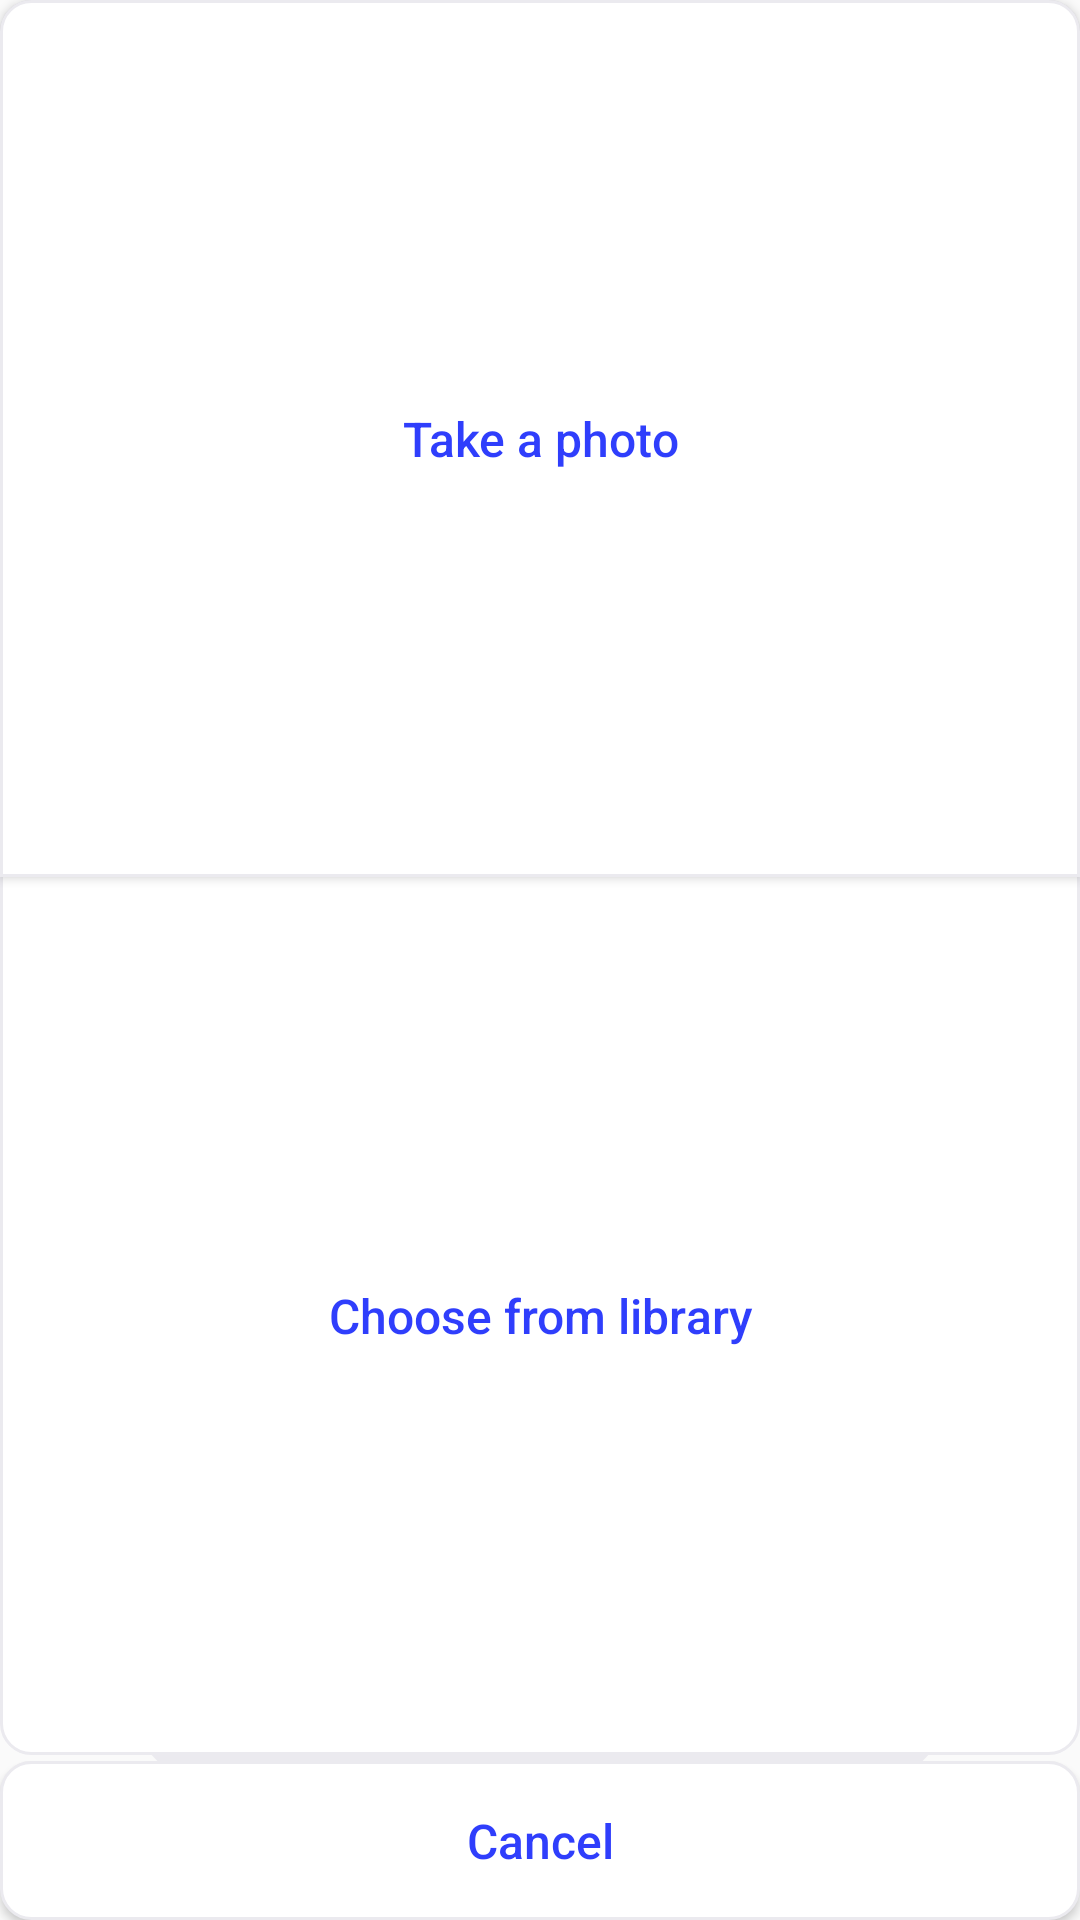

Android layout source for this screen:
<!-- AndroidManifest.xml: application theme Theme.Demo -->
<!-- res/layout/popup_activity.xml -->
<?xml version="1.0" encoding="utf-8"?>
<LinearLayout xmlns:android="http://schemas.android.com/apk/res/android"
    xmlns:app="http://schemas.android.com/apk/res-auto"
    android:layout_width="300dp"
    android:layout_height="wrap_content"
    android:orientation="vertical"
    android:background="@drawable/roundcorner"
    android:layout_weight="3"

    >





    <LinearLayout
        android:layout_width="match_parent"
        android:layout_height="0dp"
        android:gravity="center"
        android:layout_weight="2"
        android:background="@drawable/button_round_shape"

        android:orientation="vertical">

        <Button
            android:id="@+id/camera"
            android:layout_width="match_parent"
            android:layout_height="0dp"
            android:layout_weight="1"
            android:gravity="center"
            android:onClick="mOnCamera"
            android:padding="16dp"
            android:textAllCaps="false"
            android:text="Take a photo"
            android:textColor="#2f3efc"
            android:background="@drawable/button_round_btm"


            android:textSize="16sp" />
        <Button
            android:id="@+id/gallery"
            android:layout_width="match_parent"
            android:layout_height="0dp"
            android:layout_weight="1"
            android:gravity="center"
            android:onClick="mOnGallery"
            android:padding="16dp"
            android:textAllCaps="false"

            android:text="Choose from library"
            android:textColor="#2f3efc"
            android:background="@drawable/button_round_top"

            android:textSize="16sp" />


    </LinearLayout>



    <LinearLayout
        android:layout_width="match_parent"
        android:layout_height="wrap_content"
        android:gravity="center"
        android:orientation="horizontal">




    </LinearLayout>

    <View
        android:layout_width="match_parent"
        android:layout_height="2dp"
        android:background="#00EBEAEF" />

    <LinearLayout
        android:layout_width="match_parent"
        android:layout_height="wrap_content"
        android:gravity="center"
        android:orientation="horizontal">

        <Button
            android:id="@+id/cancel"
            android:layout_width="match_parent"
            android:layout_height="53dp"
            android:gravity="center"
            android:onClick="mOnClose"
            android:textAllCaps="false"
            android:text="Cancel"
            android:textColor="#2f3efc"

            android:background="@drawable/button_round_shape"
            android:textSize="16sp" />

    </LinearLayout>
</LinearLayout>
<!-- resources referenced by this layout -->
<resources>
  <!-- drawable button_round_btm (drawable-v24) -->
  <?xml version="1.0" encoding="utf-8"?>
  <shape xmlns:android="http://schemas.android.com/apk/res/android"
      android:shape="rectangle" >
      <solid android:color="#fff"/>
      <corners android:bottomRightRadius="0dp"
          android:bottomLeftRadius="0dp"
          android:topLeftRadius="10dp"
          android:topRightRadius="10dp"/>
      <stroke
          android:width="1dp"
          android:color="#EBEAEF" />
  </shape>
  <!-- drawable button_round_shape (drawable-v24) -->
  <?xml version="1.0" encoding="utf-8"?>
  <shape xmlns:android="http://schemas.android.com/apk/res/android"
      android:shape="rectangle" >
      <solid android:color="#fff"/>
      <corners android:bottomRightRadius="10dp"
          android:bottomLeftRadius="10dp"
          android:topLeftRadius="10dp"
          android:topRightRadius="10dp"/>
      <stroke
          android:width="1dp"
          android:color="#EBEAEF" />
  </shape>
  <!-- drawable roundcorner (drawable-v24) -->
  <?xml version="1.0" encoding="utf-8"?>
  <shape xmlns:android="http://schemas.android.com/apk/res/android">
      <solid android:color="#EBEAEF" />
      <corners android:radius="50000dp" />
  </shape>
  <style name="Theme.Demo" parent="Theme.AppCompat.Light.NoActionBar">
          
          <item name="colorPrimary">@color/primary</item>
          <item name="colorPrimaryDark">@color/primaryDark</item>
          <item name="colorAccent">@color/accent</item>
          <item name="android:textColorPrimary">@color/primaryText</item>
          <item name="android:textColorSecondary">@color/secondaryText</item>
      </style>
  <color name="primary">#3F51B5</color>
  <color name="primaryDark">#303F9F</color>
  <color name="accent">#4CAF50</color>
  <color name="primaryText">#212121</color>
  <color name="secondaryText">#727272</color>
</resources>
